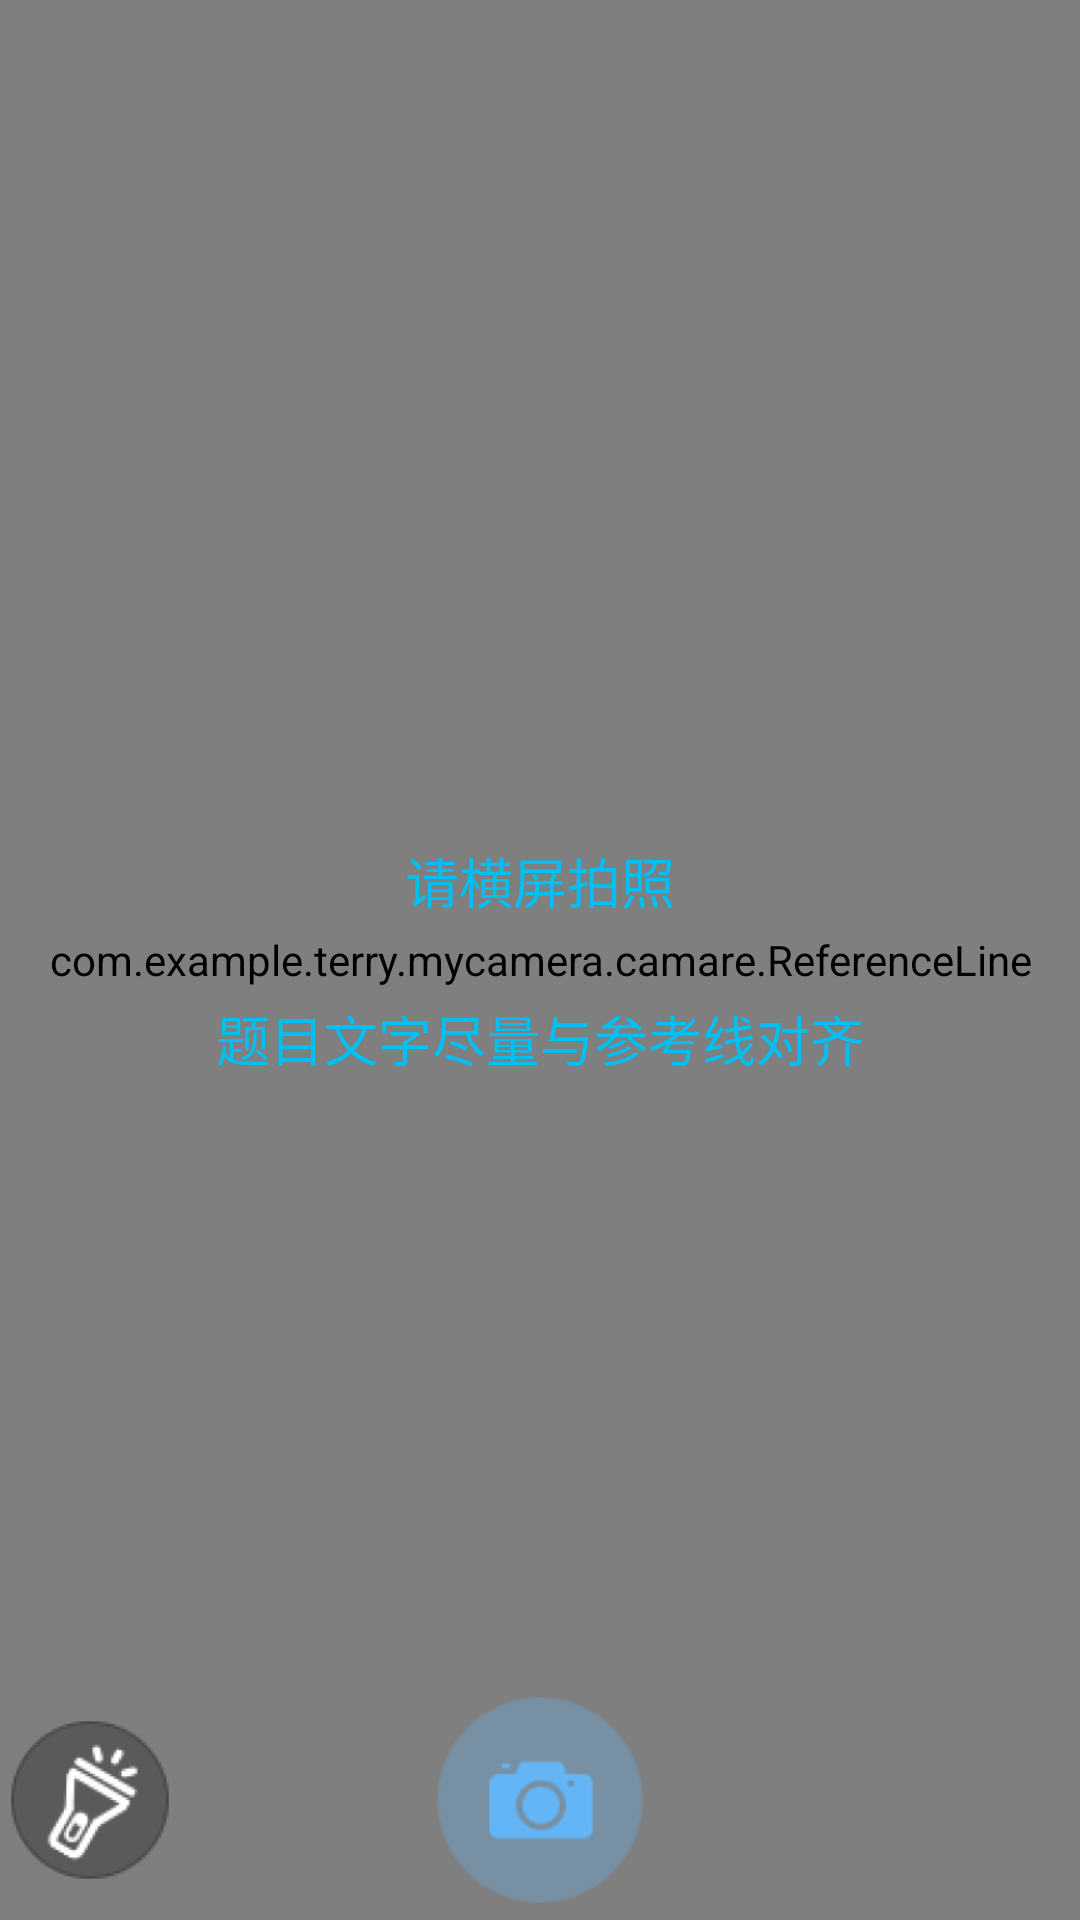

Here is an Android app screen rendered from its layout file. Give the layout XML and the strings, colors and styles it references.
<!-- AndroidManifest.xml: application theme AppTheme -->
<!-- res/layout/activity_take_photo.xml -->
<RelativeLayout xmlns:android="http://schemas.android.com/apk/res/android"
    android:id="@+id/root_layout"
    xmlns:custom="http://schemas.android.com/apk/res-auto"
    xmlns:tools="http://schemas.android.com/tools"
    android:layout_width="match_parent"
    android:layout_height="match_parent"
    tools:context=".TakePhotoActivity">

    <RelativeLayout
        android:id="@+id/take_photo_layout"
        android:layout_width="match_parent"
        android:layout_height="match_parent"
        android:visibility="visible">
        <com.example.terry.mycamera.camare.CameraPreview
            android:id="@+id/cameraPreview"
            android:layout_width="match_parent"
            android:layout_height="match_parent" />

        <com.example.terry.mycamera.camare.FocusView
            android:id="@+id/view_focus"
            android:layout_width="80dp"
            android:layout_height="80dp"
            android:layout_centerInParent="true"/>
        
        <com.example.terry.mycamera.camare.ReferenceLine
            android:layout_width="match_parent"
            android:layout_height="match_parent"
            android:layout_gravity="center"
            android:layout_alignParentLeft="true"
            android:layout_alignParentStart="true" />

        <TextView
            android:id="@+id/hint"
            android:layout_width="wrap_content"
            android:layout_height="wrap_content"
            android:gravity="center"
            android:layout_centerInParent="true"
            android:textColor="#00bff3"
            android:textSize="18sp"
            android:lineSpacingMultiplier="2.0"
            android:text="@string/takephoto"/>

        <RelativeLayout
            android:layout_width="match_parent"
            android:layout_height="wrap_content"
            android:layout_alignParentBottom="true"
            android:padding="0dp">
            <ImageView
                android:layout_width="40dp"
                android:layout_height="40dp"
                android:padding="5dp"
                android:layout_marginTop="20dp"
                android:src="@drawable/ic_close_selector"
                android:layout_alignParentRight="true"
                android:onClick="close"
                android:id="@+id/imageView5" />
            <ImageView
                android:layout_width="80dp"
                android:layout_height="80dp"
                android:onClick="takePhoto"
                android:padding="1dp"
                android:src="@drawable/ic_takephoto_selector"
                android:layout_centerHorizontal="true"
                android:layout_alignParentTop="true"
                android:id="@+id/imageView6" />

            <ImageView
                android:layout_width="60dp"
                android:layout_height="60dp"
                android:id="@+id/light"
                android:layout_marginTop="10dp"
                android:src="@mipmap/light"
                android:onClick="openlight"
                android:visibility="visible"
                android:layout_alignParentTop="true"
                android:layout_alignParentLeft="true" />
            <ImageView
                android:layout_width="60dp"
                android:layout_height="60dp"
                android:id="@+id/nolight"
                android:visibility="gone"
                android:layout_marginTop="10dp"
                android:src="@mipmap/lightdown"
                android:clickable="true"
                android:onClick="offlight"
                android:layout_alignParentTop="true"
                android:layout_alignParentLeft="true" />
        </RelativeLayout>

    </RelativeLayout>

    <LinearLayout
        android:id="@+id/cropper_layout"
        android:layout_width="match_parent"
        android:layout_height="match_parent"
        android:orientation="vertical"
        android:background="#000000"
        android:visibility="gone">
        <RelativeLayout
            android:layout_width="match_parent"
            android:layout_height="wrap_content"
            android:layout_weight="1">
            <com.example.terry.mycamera.Crop.CropImageView
                android:id="@+id/CropImageView"
                android:layout_width="match_parent"
                android:layout_height="match_parent"
                android:layout_gravity="center" />
            <TextView
                android:id="@+id/crop_hint"
                android:layout_width="wrap_content"
                android:layout_height="wrap_content"
                android:layout_centerVertical="true"
                android:textColor="#ffffff"
                android:textSize="18sp"
                android:layout_marginBottom="10dp"
                android:text="@string/cropimage"/>
        </RelativeLayout>
        <RelativeLayout
            android:layout_width="match_parent"
            android:layout_height="wrap_content"
            android:padding="12dp">
            <ImageView
                android:layout_width="48dp"
                android:layout_height="48dp"
                android:padding="12dp"
                android:src="@drawable/ic_close_selector"
                android:onClick="closeCropper"/>
            <ImageView
                android:layout_width="48dp"
                android:layout_height="48dp"
                android:layout_alignParentRight="true"
                android:onClick="startCropper"
                android:padding="12dp"
                android:src="@drawable/ic_ok_selector"/>
        </RelativeLayout>
    </LinearLayout>
</RelativeLayout>
<!-- resources referenced by this layout -->
<resources>
  <!-- drawable ic_close_selector (drawable) -->
  <?xml version="1.0" encoding="utf-8"?>
  <selector xmlns:android="http://schemas.android.com/apk/res/android">
      <item
          android:state_pressed="true"
          android:drawable="@drawable/ic_close_click">
      </item>
      <item
          android:state_pressed="false"
          android:drawable="@drawable/ic_close_normal">
      </item>
  </selector>
  <!-- drawable ic_ok_selector (drawable) -->
  <?xml version="1.0" encoding="utf-8"?>
  <selector xmlns:android="http://schemas.android.com/apk/res/android">
      <item
          android:state_pressed="true"
          android:drawable="@drawable/ic_ok_click">
      </item>
      <item
          android:state_pressed="false"
          android:drawable="@drawable/ic_ok_normal">
      </item>
  </selector>
  <!-- drawable ic_takephoto_selector (drawable) -->
  <?xml version="1.0" encoding="utf-8"?>
  <selector xmlns:android="http://schemas.android.com/apk/res/android">
      <item
          android:state_pressed="false"
          android:drawable="@mipmap/takephoto">
      </item>
      <item
          android:state_pressed="true"
          android:drawable="@mipmap/takedown">
      </item>
  </selector>
  <!-- mipmap light (drawable) -->
  <?xml version="1.0" encoding="utf-8"?>
  <selector xmlns:android="http://schemas.android.com/apk/res/android">
      <item
          android:state_pressed="false"
          android:drawable="@mipmap/light">
      </item>
      <item
          android:state_pressed="true"
          android:drawable="@mipmap/lightdown">
      </item>
  </selector>
  <!-- mipmap lightdown: png bitmap (mipmap-hdpi, 3971 bytes) -->
  <string name="cropimage">选择您需要提问的题目</string>
  <string name="takephoto">请横屏拍照\n题目文字尽量与参考线对齐</string>
  <style name="AppTheme" parent="Theme.AppCompat.Light.DarkActionBar">
          
          <item name="colorPrimary">@color/colorPrimary</item>
          <item name="colorPrimaryDark">@color/colorPrimaryDark</item>
          <item name="colorAccent">@color/colorAccent</item>
      </style>
  <!-- not gathered from this repository: default colours our renderer supplied (Android Studio template values) -->
  <color name="colorPrimary">#FF6200EE</color>
  <color name="colorPrimaryDark">#FF3700B3</color>
  <color name="colorAccent">#FF03DAC5</color>
</resources>
